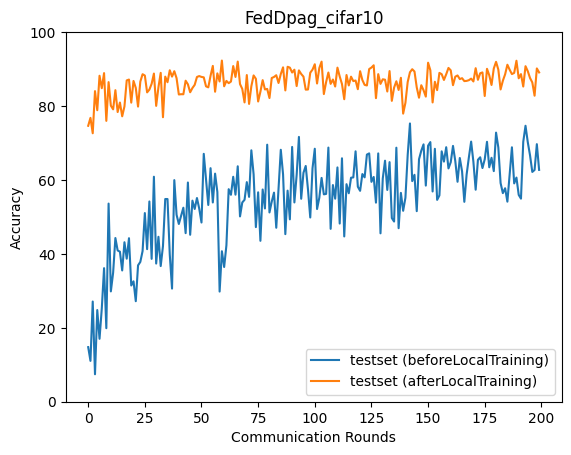

The file beside this chart, header and first rows:
epoch, accuracy_test_before, accuracy_test_after
0, 14.77, 74.66
1, 11.05, 76.8
2, 27.11, 72.63
3, 7.43, 84.04
4, 24.8, 78.87
5, 17.02, 88.19
6, 25.25, 84.83
7, 36.14, 88.91
8, 19.89, 75.99
9, 53.61, 86.47
10, 29.85, 80.1
11, 34.9, 79.1
12, 44.29, 84.29
13, 40.93, 78.38
14, 40.59, 80.95
15, 35.52, 77.22
16, 43.15, 79.9
17, 38.7, 86.93
18, 44.24, 87.17
19, 31.45, 80.92
20, 32.58, 86.79
21, 27.2, 84.91
22, 36.9, 79.85
23, 37.82, 86.6
24, 40.76, 88.61
25, 51.05, 88.26
26, 41.28, 83.69
27, 54.18, 84.44
28, 38.65, 86.03
29, 60.88, 88.79
30, 37.38, 80.05
31, 44.62, 85.09
32, 36.7, 88.98
33, 42.11, 76.97
34, 54.84, 87.96
35, 54.84, 86.44
36, 39.8, 89.68
37, 30.61, 87.96
38, 59.96, 89.43
39, 50.58, 87.54
40, 48.09, 83.13
41, 50.26, 83.2
42, 52.5, 83.19
43, 45.61, 86.85
44, 59.31, 85.88
45, 45.17, 83.73
46, 54.4, 84.88
47, 52.15, 85.73
48, 55.12, 87.87
49, 52.24, 88.11
50, 48.48, 87.88
51, 67.07, 87.76
52, 60.06, 85.33
53, 53.23, 85.05
54, 63.19, 88.19
55, 53.91, 90.86
56, 61.71, 83.87
57, 56.74, 88.85
58, 29.8, 86.64
59, 40.71, 92.31
... 140 more rows
